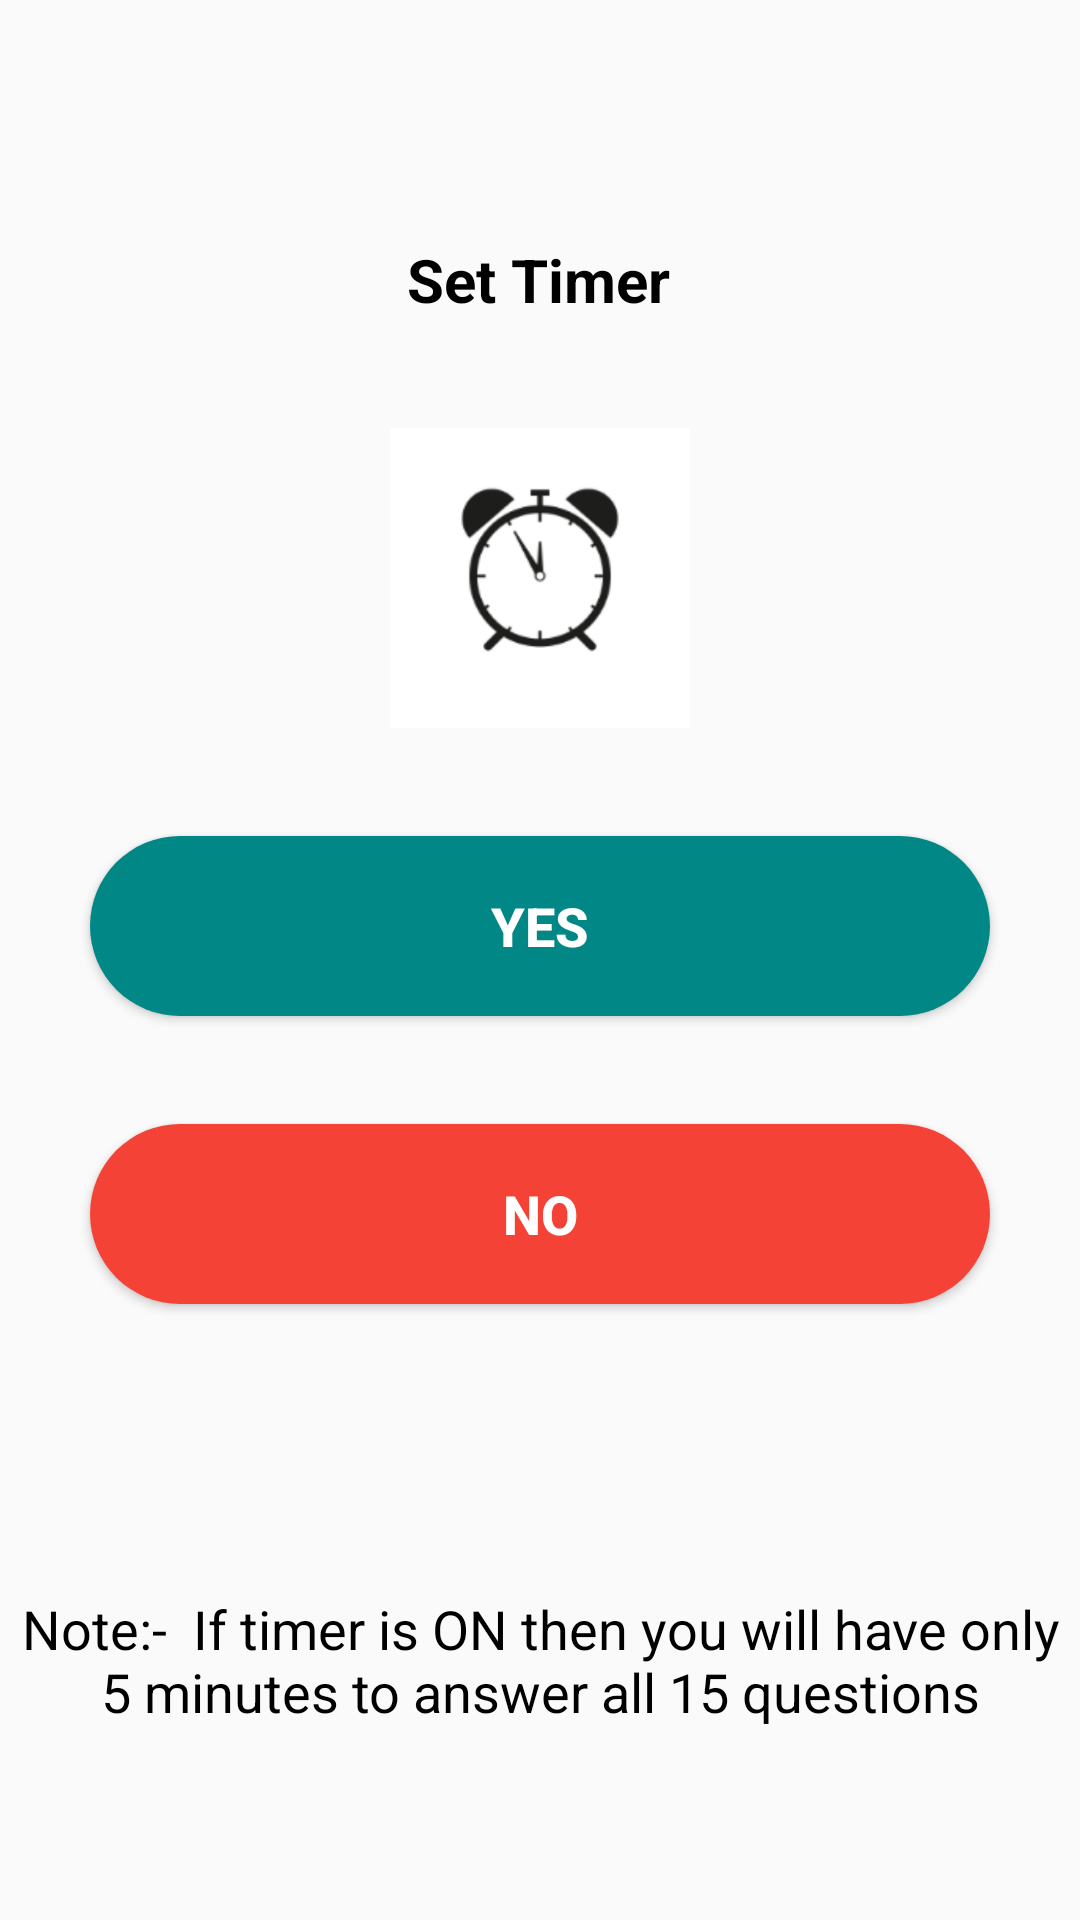

The Android layout XML behind this screen, and the referenced resources:
<!-- AndroidManifest.xml: application theme Theme.Design.Light.NoActionBar -->
<!-- res/layout/activity_main3.xml -->
<?xml version="1.0" encoding="utf-8"?>
<androidx.constraintlayout.widget.ConstraintLayout xmlns:android="http://schemas.android.com/apk/res/android"
    xmlns:app="http://schemas.android.com/apk/res-auto"
    xmlns:tools="http://schemas.android.com/tools"
    android:layout_width="match_parent"
    android:layout_height="match_parent"
    tools:context=".MainActivity3">

    <TextView
        android:id="@+id/textView3"
        android:layout_width="wrap_content"
        android:layout_height="wrap_content"
        android:text="@string/set_timer"
        android:textSize="20sp"
        android:textColor="@color/black"
        android:textStyle="bold"
        app:layout_constraintBottom_toBottomOf="parent"
        app:layout_constraintEnd_toEndOf="parent"
        app:layout_constraintHorizontal_bias="0.498"
        app:layout_constraintStart_toStartOf="parent"
        app:layout_constraintTop_toTopOf="parent"
        app:layout_constraintVertical_bias="0.13" />

    <ImageView
        android:id="@+id/imageView4"
        android:layout_width="100dp"
        android:layout_height="100dp"
        android:layout_marginTop="36dp"
        android:background="@drawable/clock"
        app:layout_constraintEnd_toEndOf="parent"
        app:layout_constraintHorizontal_bias="0.5"
        app:layout_constraintStart_toStartOf="parent"
        app:layout_constraintTop_toBottomOf="@+id/textView3"
        />

    <Button
        android:id="@+id/yes_timer"
        android:layout_width="300dp"
        android:layout_height="60dp"
        android:layout_marginTop="36dp"
        android:text="@string/yes"
        android:textStyle="bold"
        android:textColor="@color/white"
        android:textSize="18sp"
        android:background="@drawable/yes_btn"
        app:layout_constraintEnd_toEndOf="parent"
        app:layout_constraintHorizontal_bias="0.5"
        app:layout_constraintStart_toStartOf="parent"
        app:layout_constraintTop_toBottomOf="@+id/imageView4" />

    <Button
        android:id="@+id/no_timer"
        android:layout_width="300dp"
        android:layout_height="60dp"
        android:layout_marginTop="36dp"
        android:text="@string/no"
        android:textStyle="bold"
        android:textColor="@color/white"
        android:textSize="18sp"
        android:background="@drawable/no_btn"
        app:layout_constraintEnd_toEndOf="parent"
        app:layout_constraintHorizontal_bias="0.5"
        app:layout_constraintStart_toStartOf="parent"
        app:layout_constraintTop_toBottomOf="@+id/yes_timer" />

    <TextView
        android:id="@+id/textView4"
        android:layout_width="wrap_content"
        android:layout_height="wrap_content"
        android:layout_marginTop="96dp"
        android:text="@string/note"
        android:textAlignment="center"
        android:textColor="@color/black"
        android:textSize="18sp"
        app:layout_constraintEnd_toEndOf="parent"
        app:layout_constraintHorizontal_bias="0.551"
        app:layout_constraintStart_toStartOf="parent"
        app:layout_constraintTop_toBottomOf="@+id/no_timer" />

</androidx.constraintlayout.widget.ConstraintLayout>
<!-- resources referenced by this layout -->
<resources>
  <color name="black">#FF000000</color>
  <color name="white">#FFFFFFFF</color>
  <!-- drawable clock: png bitmap (drawable-v24, 43496 bytes) -->
  <!-- drawable no_btn (drawable) -->
  <?xml version="1.0" encoding="utf-8"?>
  <selector xmlns:android="http://schemas.android.com/apk/res/android">
      <item>
          <shape android:shape="rectangle" android:padding="20dp">
              <corners android:radius="200dp"/>
              <solid android:color="@color/red"/>
          </shape>
      </item>
  </selector>
  <!-- drawable yes_btn (drawable) -->
  <?xml version="1.0" encoding="utf-8"?>
  <selector xmlns:android="http://schemas.android.com/apk/res/android">
      <item>
          <shape android:shape="rectangle" android:padding="20dp">
              <corners android:radius="200dp"/>
              <solid android:color="@color/teal_700"/>
          </shape>
      </item>
  </selector>
  <string name="no">NO</string>
  <string name="note">Note:- <br />
      If timer is ON then you will have only <br />
      5 minutes to answer all 15 questions
      </string>
  <string name="set_timer">Set Timer</string>
  <string name="yes">Yes</string>
  <color name="red">#F44336</color>
  <color name="teal_700">#FF018786</color>
</resources>
